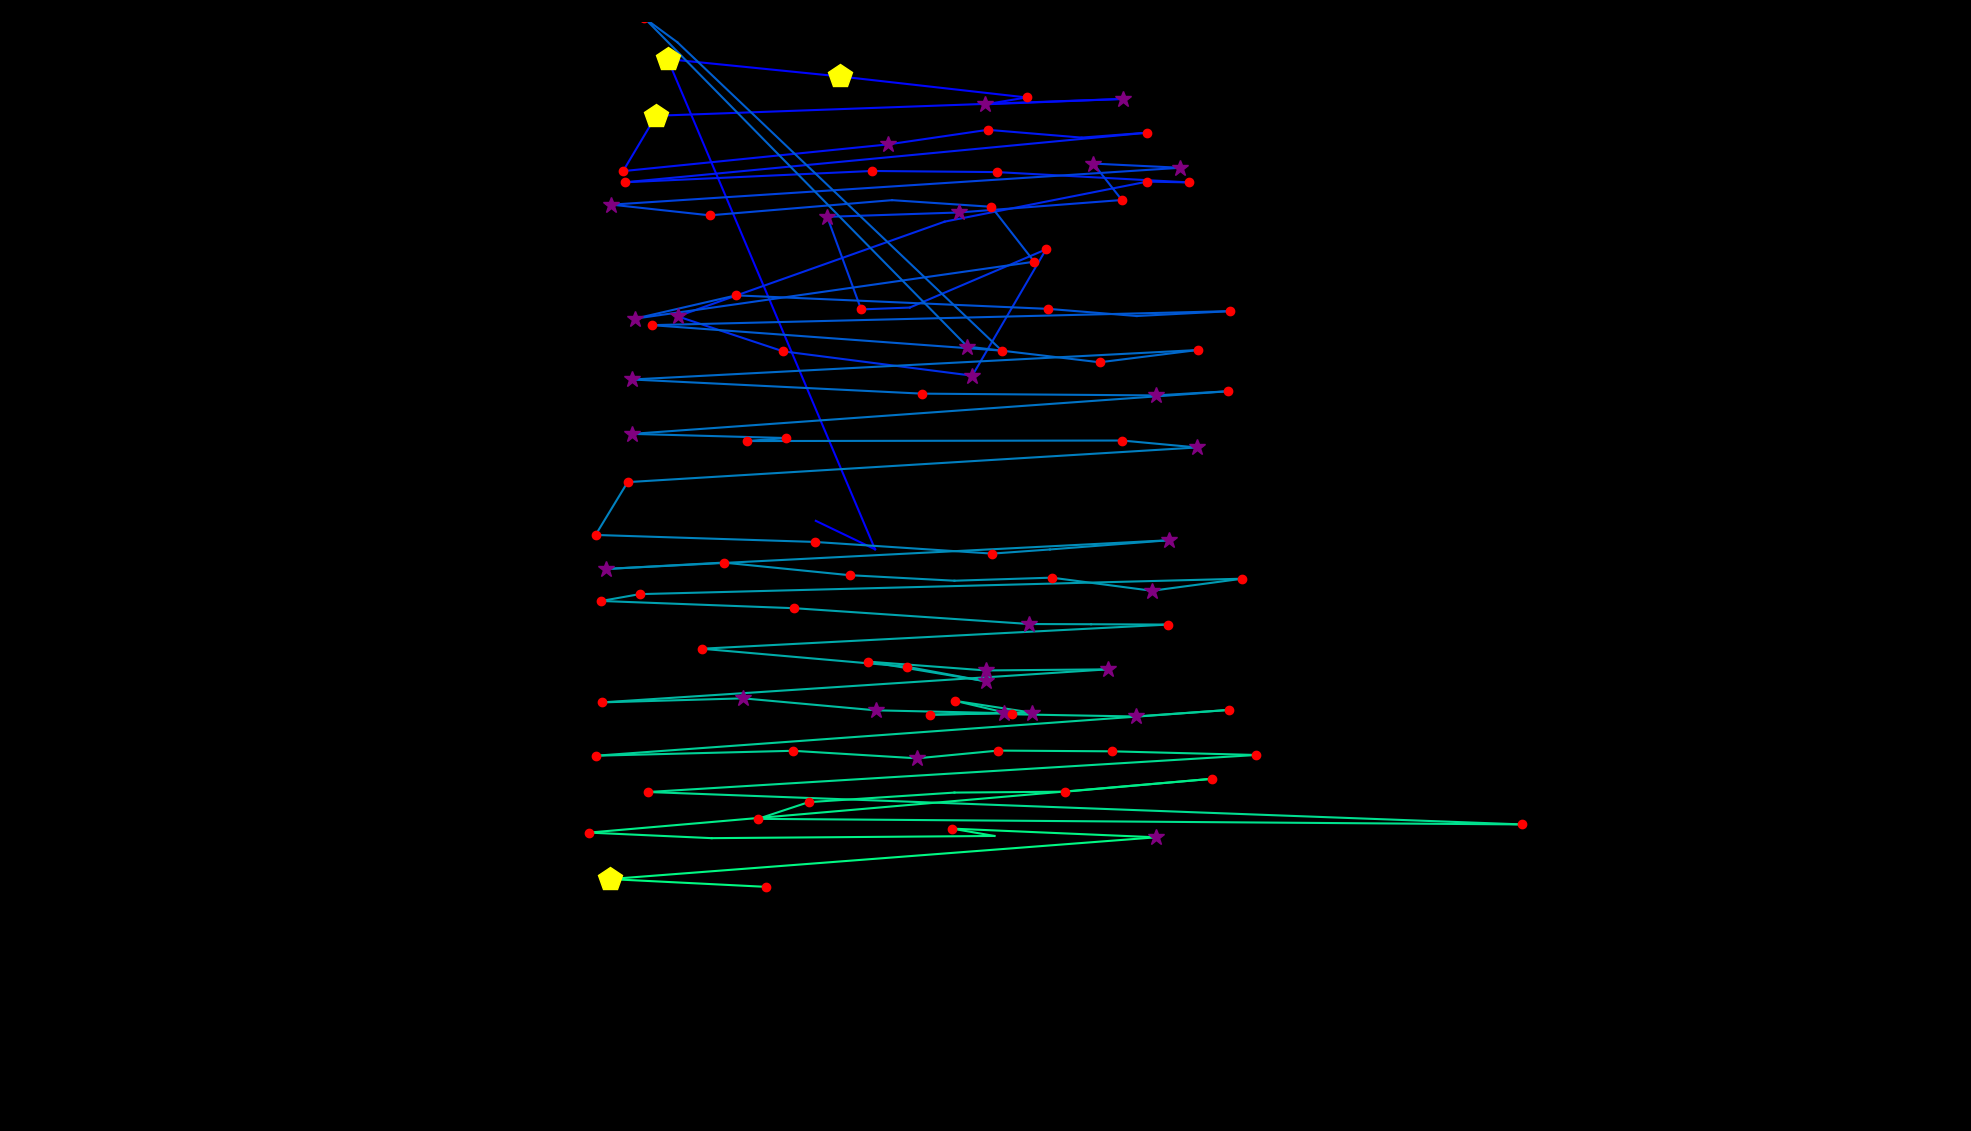

The table this chart was drawn from, first rows:
fixation_id, timestamp, avg_gaze_x, avg_gaze_y, duration
0.0, 36.16, 1059, 792.4, 96.44
1.0, 168.8, 1136, 755.4, 108.5
2.0, 650.9, 867.1, 1392, 506.3
3.0, 1218, 1091, 1370, 409.9
4.0, 1676, 1333, 1342, 120.5
5.0, 1820, 1280, 1333, 265.2
6.0, 2122, 1458, 1340, 277.3
7.0, 2724, 852, 1318, 494.2
8.0, 3327, 809.1, 1247, 120.5
9.0, 3520, 1154, 1281, 301.4
10.0, 3894, 1283, 1300, 217
11.0, 4159, 1405, 1290, 96.44
12.0, 4303, 1489, 1296, 168.8
13.0, 4581, 812.2, 1232, 229
14.0, 4882, 1132, 1247, 144.7
15.0, 5087, 1295, 1245, 168.8
16.0, 5280, 1544, 1232, 120.5
17.0, 5425, 1490, 1233, 180.8
18.0, 5690, 1227, 1181, 108.5
19.0, 5871, 880, 1058, 349.6
20.0, 6256, 1017, 1013, 132.6
21.0, 6473, 1263, 981, 253.1
22.0, 7209, 1359, 1145, 180.8
23.0, 7462, 1182, 1069, 96.44
24.0, 7582, 1118, 1067, 180.8
25.0, 7799, 1074, 1187, 265.2
26.0, 8221, 1245, 1193, 349.6
27.0, 8607, 1457, 1209, 132.6
28.0, 8824, 1420, 1256, 289.3
29.0, 9161, 1533, 1251, 301.4
30.0, 9571, 794, 1203, 373.7
31.0, 9981, 921.8, 1189, 144.7
32.0, 10343, 1159, 1209, 96.44
33.0, 10572, 1288, 1200, 156.7
34.0, 10777, 1343, 1129, 168.8
35.0, 11006, 824.7, 1055, 289.3
36.0, 11331, 955.9, 1085, 144.7
37.0, 11584, 1361, 1068, 180.8
38.0, 11801, 1476, 1058, 96.44
39.0, 11922, 1598, 1065, 180.8
40.0, 12247, 846.5, 1047, 156.7
41.0, 12766, 1301, 1013, 156.7
42.0, 13043, 879.7, 1414, 96.44
43.0, 13164, 836.5, 1446, 241.1
44.0, 13501, 1256, 1019, 277.3
45.0, 13971, 1428, 998.3, 120.5
46.0, 14152, 1555, 1014, 168.8
47.0, 14405, 820.9, 976, 253.1
48.0, 14682, 1197, 957.6, 204.9
49.0, 14972, 1501, 955.3, 397.8
50.0, 15394, 1594, 960.7, 180.8
51.0, 15671, 820.6, 905.4, 349.6
52.0, 16105, 1021, 899.9, 192.9
53.0, 16322, 969.8, 896, 217
54.0, 16647, 1457, 896.7, 144.7
55.0, 16828, 1555, 887.7, 277.3
56.0, 17154, 815.1, 842.7, 156.7
57.0, 17588, 773.5, 774.1, 217
58.0, 17973, 1058, 765, 168.8
59.0, 18239, 1289, 749.9, 229
... 51 more rows
